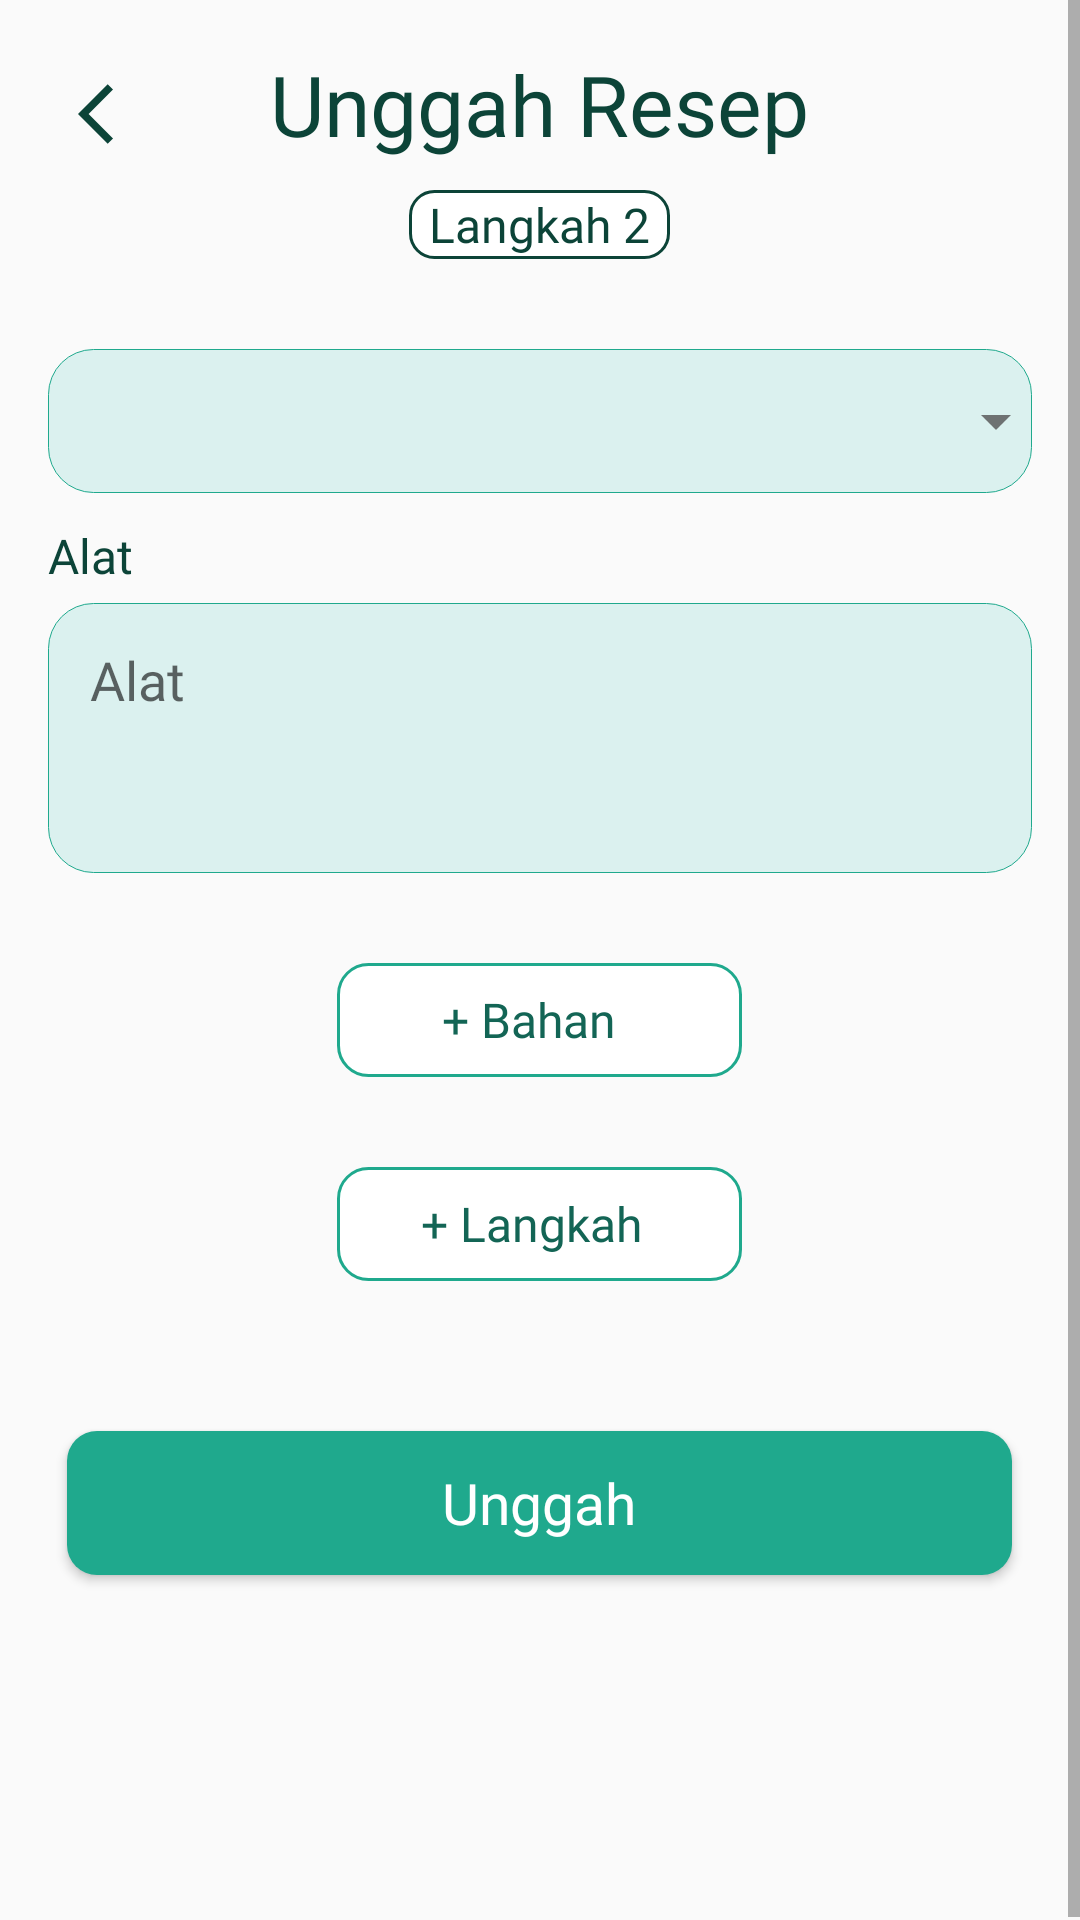

The Android layout XML behind this screen, and the referenced resources:
<!-- AndroidManifest.xml: application theme Theme.AppProj -->
<!-- res/layout/fragment_up_resep2.xml -->
<?xml version="1.0" encoding="utf-8"?>
<ScrollView xmlns:android="http://schemas.android.com/apk/res/android"
    xmlns:tools="http://schemas.android.com/tools"
    xmlns:app="http://schemas.android.com/apk/res-auto"
    android:layout_width="match_parent"
    android:layout_height="match_parent"
    android:fillViewport="true"
    tools:context=".UpResepFragment2">

    <FrameLayout
        android:layout_width="match_parent"
        android:layout_height="match_parent">

        <RelativeLayout
            android:id="@+id/uploadresep2"
            android:layout_width="match_parent"
            android:layout_height="wrap_content"
            android:padding="16dp">

            <ImageView
                android:id="@+id/back_arrow2"
                android:layout_width="wrap_content"
                android:layout_height="wrap_content"
                android:src="@drawable/arrow_back"
                android:layout_marginTop="10dp"
                android:layout_marginStart="10dp"
                android:layout_alignParentStart="true"
                android:layout_alignParentTop="true"
                android:layout_centerVertical="true"/>

            <TextView
                android:id="@+id/tv_title"
                android:layout_width="wrap_content"
                android:layout_height="wrap_content"
                android:text="@string/unggah_resep"
                android:fontFamily="@font/sf_bold"
                android:textColor="@color/green_20"
                android:textSize="28sp"
                android:layout_centerHorizontal="true"
                android:layout_alignParentTop="true"
                android:layout_centerVertical="true"/>

            
            <FrameLayout
                android:id="@+id/frame_step"
                android:layout_width="wrap_content"
                android:layout_height="wrap_content"
                android:layout_below="@id/tv_title"
                android:layout_centerHorizontal="true"
                android:layout_marginTop="10dp">

                
                <ImageView
                    android:id="@+id/bg_stroke"
                    android:layout_width="87dp"
                    android:layout_height="23dp"
                    android:src="@drawable/bg_stroke_dark201" />

                
                <TextView
                    android:id="@+id/tv_step"
                    android:layout_width="wrap_content"
                    android:layout_height="wrap_content"
                    android:text="@string/langkah_2"
                    android:fontFamily="@font/sf_regular"
                    android:textColor="@color/green_20"
                    android:textSize="16sp"
                    android:layout_gravity="center"
                    android:textAlignment="center"/>
            </FrameLayout>


            <Spinner
                android:id="@+id/spinner1"
                android:layout_width="370dp"
                android:layout_height="48dp"
                android:background="@drawable/spinner"
                android:layout_below="@id/frame_step"
                android:layout_centerHorizontal="true"
                android:layout_marginTop="30dp" />

            <TextView
                android:id="@+id/tv_alat"
                android:layout_width="match_parent"
                android:layout_height="wrap_content"
                android:text="@string/alat"
                android:fontFamily="@font/sf_regular"
                android:textColor="@color/green_20"
                android:textSize="16sp"
                android:layout_below="@id/spinner1"
                android:layout_marginTop="10dp"/>

            <com.google.android.material.textfield.TextInputLayout
                android:id="@+id/isialat"
                android:layout_width="match_parent"
                android:layout_height="90dp"
                android:layout_below="@id/tv_alat"
                android:layout_marginTop="5dp"
                app:boxBackgroundMode="outline"
                app:hintEnabled="false"
                android:background="@drawable/editextlayout">

                <EditText
                    android:layout_width="match_parent"
                    android:layout_height="48dp"
                    android:layout_marginStart="10dp"
                    android:inputType="textPersonName"
                    android:backgroundTint="@color/transparent"
                    android:hint="@string/alat"
                    android:textColor="@color/green_20"
                    android:fontFamily="@font/sf_regular"/>
            </com.google.android.material.textfield.TextInputLayout>

            <androidx.recyclerview.widget.RecyclerView
                android:id="@+id/recyclerView"
                android:layout_width="match_parent"
                android:layout_height="wrap_content"
                android:layout_below="@id/isialat"
                android:layout_marginTop="20dp" />

            <TextView
                android:id="@+id/btn_bahan"
                android:layout_width="135dp"
                android:layout_height="38dp"
                android:text="@string/bahan_"
                android:paddingStart="35dp"
                android:paddingTop="8dp"
                android:textAllCaps="false"
                android:textColor="@color/green_30"
                android:fontFamily="@font/sf_medium"
                android:textSize="16sp"
                android:background="@drawable/bg_stroke_rounded10"
                android:layout_centerHorizontal="true"
                android:layout_below="@id/recyclerView"
                android:layout_marginTop="10dp"/>

            <androidx.recyclerview.widget.RecyclerView
                android:id="@+id/recyclerView2"
                android:layout_width="match_parent"
                android:layout_height="wrap_content"
                android:layout_below="@id/btn_bahan"
                android:layout_marginTop="20dp" />

            <TextView
                android:id="@+id/btn_step"
                android:layout_width="135dp"
                android:layout_height="38dp"
                android:paddingStart="28dp"
                android:paddingTop="8dp"
                android:text="@string/langkah_"
                android:textAllCaps="false"
                android:textColor="@color/green_30"
                android:fontFamily="@font/sf_medium"
                android:textSize="16sp"
                android:background="@drawable/bg_stroke_rounded10"
                android:layout_centerHorizontal="true"
                android:layout_below="@id/recyclerView2"
                android:layout_marginTop="10dp"/>

            <Button
                android:id="@+id/btn_next2"
                android:layout_width="315dp"
                android:layout_height="wrap_content"
                android:background="@drawable/button_green_background2"
                android:layout_centerHorizontal="true"
                android:layout_below="@id/btn_step"
                android:layout_marginTop="50dp"
                android:layout_marginBottom="100dp"
                android:text="@string/unggah"
                android:textAllCaps="false"
                android:textColor="@color/white"
                android:fontFamily="@font/sf_regular"
                android:textSize="19sp"/>
        </RelativeLayout>

        <RelativeLayout
            android:id="@+id/loading_overlay"
            android:layout_width="match_parent"
            android:layout_height="match_parent"
            android:background="@android:color/black"
            android:alpha="0.5"
            android:visibility="gone">

            <ProgressBar
                android:id="@+id/progress_bar"
                android:layout_centerInParent="true"
                android:layout_width="wrap_content"
                android:layout_height="wrap_content"
                android:visibility="gone"/>
        </RelativeLayout>

    </FrameLayout>

</ScrollView>
<!-- resources referenced by this layout -->
<resources>
  <color name="green_20">#0C4438</color>
  <color name="green_30">#136555</color>
  <color name="transparent">#00DBF1EF</color>
  <color name="white">#FFFFFF</color>
  <!-- drawable arrow_back (drawable) -->
  <vector android:autoMirrored="true" android:height="24dp"
      android:tint="@color/green_20" android:viewportHeight="24"
      android:viewportWidth="24" android:width="24dp" xmlns:android="http://schemas.android.com/apk/res/android">
      <path android:fillColor="@android:color/white" android:pathData="M11.67,3.87L9.9,2.1 0,12l9.9,9.9 1.77,-1.77L3.54,12z"/>
  </vector>
  <!-- drawable bg_stroke_dark201 (drawable) -->
  <?xml version="1.0" encoding="utf-8"?>
  <shape xmlns:android="http://schemas.android.com/apk/res/android"
      android:shape="rectangle">
      <solid android:color="@color/white" />
      <corners android:radius="8dp"/>
      <stroke android:width="1dp"
          android:color="@color/green_20"/>
  </shape>
  <!-- drawable bg_stroke_rounded10 (drawable) -->
  <?xml version="1.0" encoding="utf-8"?>
  <shape xmlns:android="http://schemas.android.com/apk/res/android"
      android:shape="rectangle">
      <solid android:color="@color/white" />
      <corners android:radius="10dp"/>
      <stroke android:width="1dp"
          android:color="@color/green"/>
  </shape>
  <!-- drawable button_green_background2 (drawable) -->
  <?xml version="1.0" encoding="utf-8"?>
  <selector xmlns:android="http://schemas.android.com/apk/res/android">
      <item android:drawable="@drawable/bg_primary_rounded" android:state_enabled="true"/>
  </selector>
  <!-- drawable editextlayout (drawable) -->
  <?xml version="1.0" encoding="utf-8"?>
  <shape xmlns:android="http://schemas.android.com/apk/res/android"
      android:shape="rectangle">
      <solid android:color="#DBF1EF" />
      <corners android:radius="15dp"/>
      <stroke android:width="0.3dp"
          android:color="@color/green"/>
  </shape>
  <!-- drawable spinner (drawable) -->
  <?xml version="1.0" encoding="utf-8"?>
  <selector xmlns:android="http://schemas.android.com/apk/res/android">
      <item>
          <layer-list>
              <item>
                  <shape> android:shape="rectangle">
                      <solid android:color="@color/green_80"/>
                      <corners android:radius="15dp"/>
                      <stroke android:width="0.3dp"
                          android:color="@color/green"/>
                  </shape>
              </item>
              <item>
                  <bitmap android:gravity="center|end" android:src="@drawable/ic_down"/>
              </item>
          </layer-list>
      </item>
  </selector>
  <string name="alat">Alat</string>
  <string name="bahan_">+ Bahan</string>
  <string name="langkah_">+ Langkah</string>
  <string name="langkah_2">Langkah 2</string>
  <string name="unggah">Unggah</string>
  <string name="unggah_resep">Unggah Resep</string>
  <style name="Theme.AppProj" parent="Theme.AppCompat.Light.NoActionBar">
          <item name="android:windowTranslucentStatus">true</item>
          <item name="android:windowDrawsSystemBarBackgrounds">false</item>
      </style>
  <color name="green">#1FA98D</color>
  <!-- drawable bg_primary_rounded (drawable) -->
  <?xml version="1.0" encoding="utf-8"?>
  <shape xmlns:android="http://schemas.android.com/apk/res/android"
      android:shape="rectangle">
      <solid android:color="#1FA98D" />
      <corners android:radius="10dp"/>
  </shape>
  <color name="green_80">#DBF1EF</color>
  <!-- drawable ic_down: png bitmap (drawable-hdpi, 196 bytes) -->
</resources>
